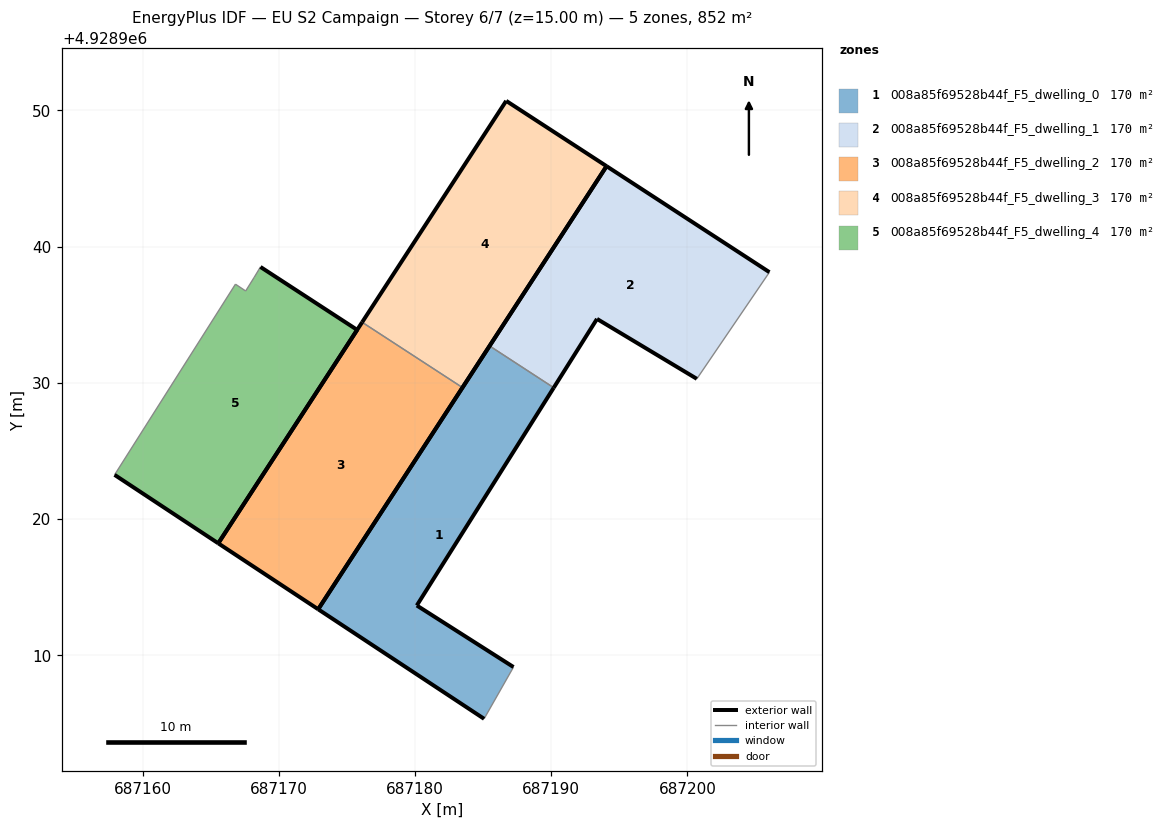
=== STOREY PLAN SPEC (per zone: floor XY polygon, exterior-wall plan segments, windows/doors) ===
zone 1: 008a85f69528b44f_F5_dwelling_0  (170.5 m²)
  floor: (687187.23, 4928909.14) (687180.13, 4928913.66) (687190.19, 4928929.65) (687185.48, 4928932.71) (687172.89, 4928913.38) (687185.07, 4928905.34)
  exterior wall: (687185.07, 4928905.34) – (687172.89, 4928913.38)  [14.6 m]
  exterior wall: (687172.89, 4928913.38) – (687185.48, 4928932.71)  [23.1 m]
  exterior wall: (687190.19, 4928929.65) – (687180.13, 4928913.66)  [18.9 m]
  exterior wall: (687180.13, 4928913.66) – (687187.23, 4928909.14)  [8.4 m]
  interior walls: 2
zone 2: 008a85f69528b44f_F5_dwelling_1  (170.5 m²)
  floor: (687200.69, 4928930.30) (687206.02, 4928938.13) (687194.07, 4928945.91) (687185.48, 4928932.71) (687190.19, 4928929.65) (687193.36, 4928934.70)
  exterior wall: (687185.48, 4928932.71) – (687194.07, 4928945.91)  [15.7 m]
  exterior wall: (687194.07, 4928945.91) – (687206.02, 4928938.13)  [14.3 m]
  exterior wall: (687200.69, 4928930.30) – (687193.36, 4928934.70)  [8.5 m]
  exterior wall: (687193.36, 4928934.70) – (687190.19, 4928929.65)  [6.0 m]
  interior walls: 2
zone 3: 008a85f69528b44f_F5_dwelling_2  (170.5 m²)
  floor: (687172.89, 4928913.38) (687183.49, 4928929.66) (687176.12, 4928934.45) (687165.56, 4928918.22)
  exterior wall: (687183.49, 4928929.66) – (687172.89, 4928913.38)  [19.4 m]
  exterior wall: (687172.89, 4928913.38) – (687165.56, 4928918.22)  [8.8 m]
  exterior wall: (687165.56, 4928918.22) – (687176.12, 4928934.45)  [19.4 m]
  interior walls: 1
zone 4: 008a85f69528b44f_F5_dwelling_3  (170.5 m²)
  floor: (687183.49, 4928929.66) (687194.07, 4928945.91) (687186.70, 4928950.71) (687176.12, 4928934.45)
  exterior wall: (687186.70, 4928950.71) – (687194.07, 4928945.91)  [8.8 m]
  exterior wall: (687194.07, 4928945.91) – (687183.49, 4928929.66)  [19.4 m]
  exterior wall: (687176.12, 4928934.45) – (687186.70, 4928950.71)  [19.4 m]
  interior walls: 1
zone 5: 008a85f69528b44f_F5_dwelling_4  (170.5 m²)
  floor: (687165.56, 4928918.22) (687175.76, 4928933.89) (687168.66, 4928938.51) (687168.19, 4928937.75) (687167.57, 4928936.75) (687166.82, 4928937.25) (687157.94, 4928923.25)
  exterior wall: (687168.66, 4928938.51) – (687175.76, 4928933.89)  [8.5 m]
  exterior wall: (687175.76, 4928933.89) – (687165.56, 4928918.22)  [18.7 m]
  exterior wall: (687165.56, 4928918.22) – (687157.94, 4928923.25)  [9.1 m]
  interior walls: 4

=== DERIVED (storey summary) ===
Building: EU S2 Campaign
Storey: 6 of 7  (floor level z = 15.00 m)
Storey gross floor area: 852.4 m²
Zones on this storey: 5
  - 008a85f69528b44f_F5_dwelling_0: floor 170.5 m²; exterior wall 65.0 m (194.9 m²); WWR 0.0%
  - 008a85f69528b44f_F5_dwelling_1: floor 170.5 m²; exterior wall 44.5 m (133.6 m²); WWR 0.0%
  - 008a85f69528b44f_F5_dwelling_2: floor 170.5 m²; exterior wall 47.6 m (142.7 m²); WWR 0.0%
  - 008a85f69528b44f_F5_dwelling_3: floor 170.5 m²; exterior wall 47.6 m (142.7 m²); WWR 0.0%
  - 008a85f69528b44f_F5_dwelling_4: floor 170.5 m²; exterior wall 36.3 m (108.9 m²); WWR 0.0%
Zone adjacency (shared interzone walls):
  - 008a85f69528b44f_F5_dwelling_0 ↔ 008a85f69528b44f_F5_dwelling_1
  - 008a85f69528b44f_F5_dwelling_2 ↔ 008a85f69528b44f_F5_dwelling_3